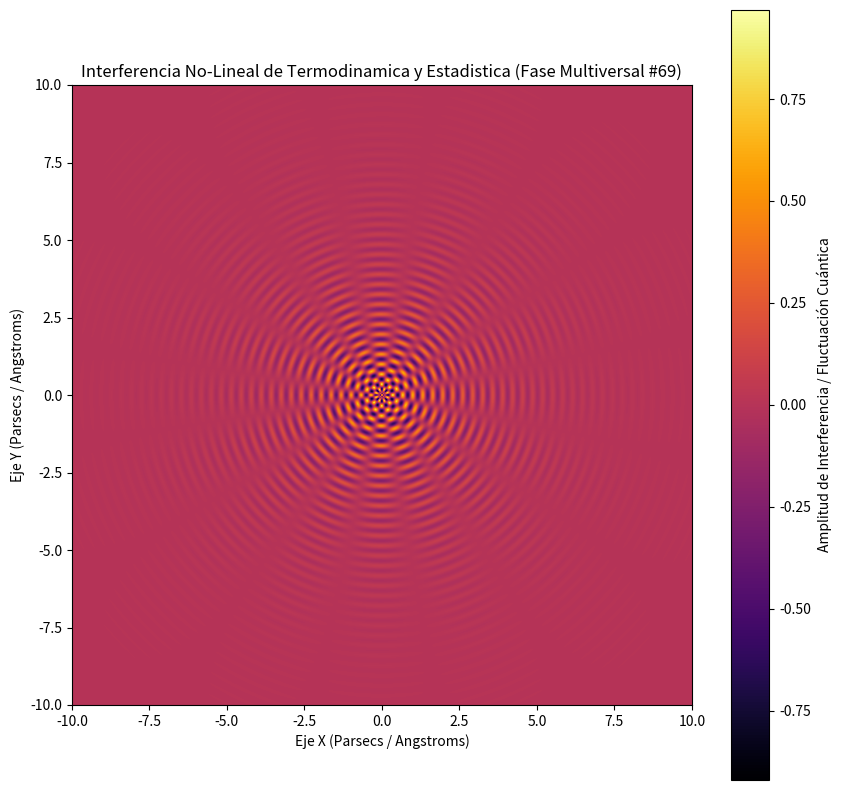

The matplotlib source for this figure:
%matplotlib inline
# Simulación Multiversal: Termodinamica y Estadistica - Variante 69
import numpy as np
import matplotlib.pyplot as plt

# Parámetros Físicos No-Lineales
omega_1 = 19.465
omega_2 = 7.894
lambda_decay = 0.517
phase_shift = 1.029

x = np.linspace(-10, 10, 800)
y = np.linspace(-10, 10, 800)
X, Y = np.meshgrid(x, y)

# Dinámica de Fluidos / Campos Tensor-Escalares (Fase Multiversal)
R = np.sqrt(X**2 + Y**2) + 1e-5
Z = (np.sin(omega_1 * R + phase_shift) * np.cos(omega_2 * np.arctan2(Y, X))) * np.exp(-lambda_decay * R)

plt.figure(figsize=(10, 10))
plt.imshow(Z, cmap='inferno', extent=[-10, 10, -10, 10], origin='lower')
plt.colorbar(label='Amplitud de Interferencia / Fluctuación Cuántica')
plt.title(r'Interferencia No-Lineal de Termodinamica y Estadistica (Fase Multiversal #69)')
plt.xlabel('Eje X (Parsecs / Angstroms)')
plt.ylabel('Eje Y (Parsecs / Angstroms)')
plt.show()
